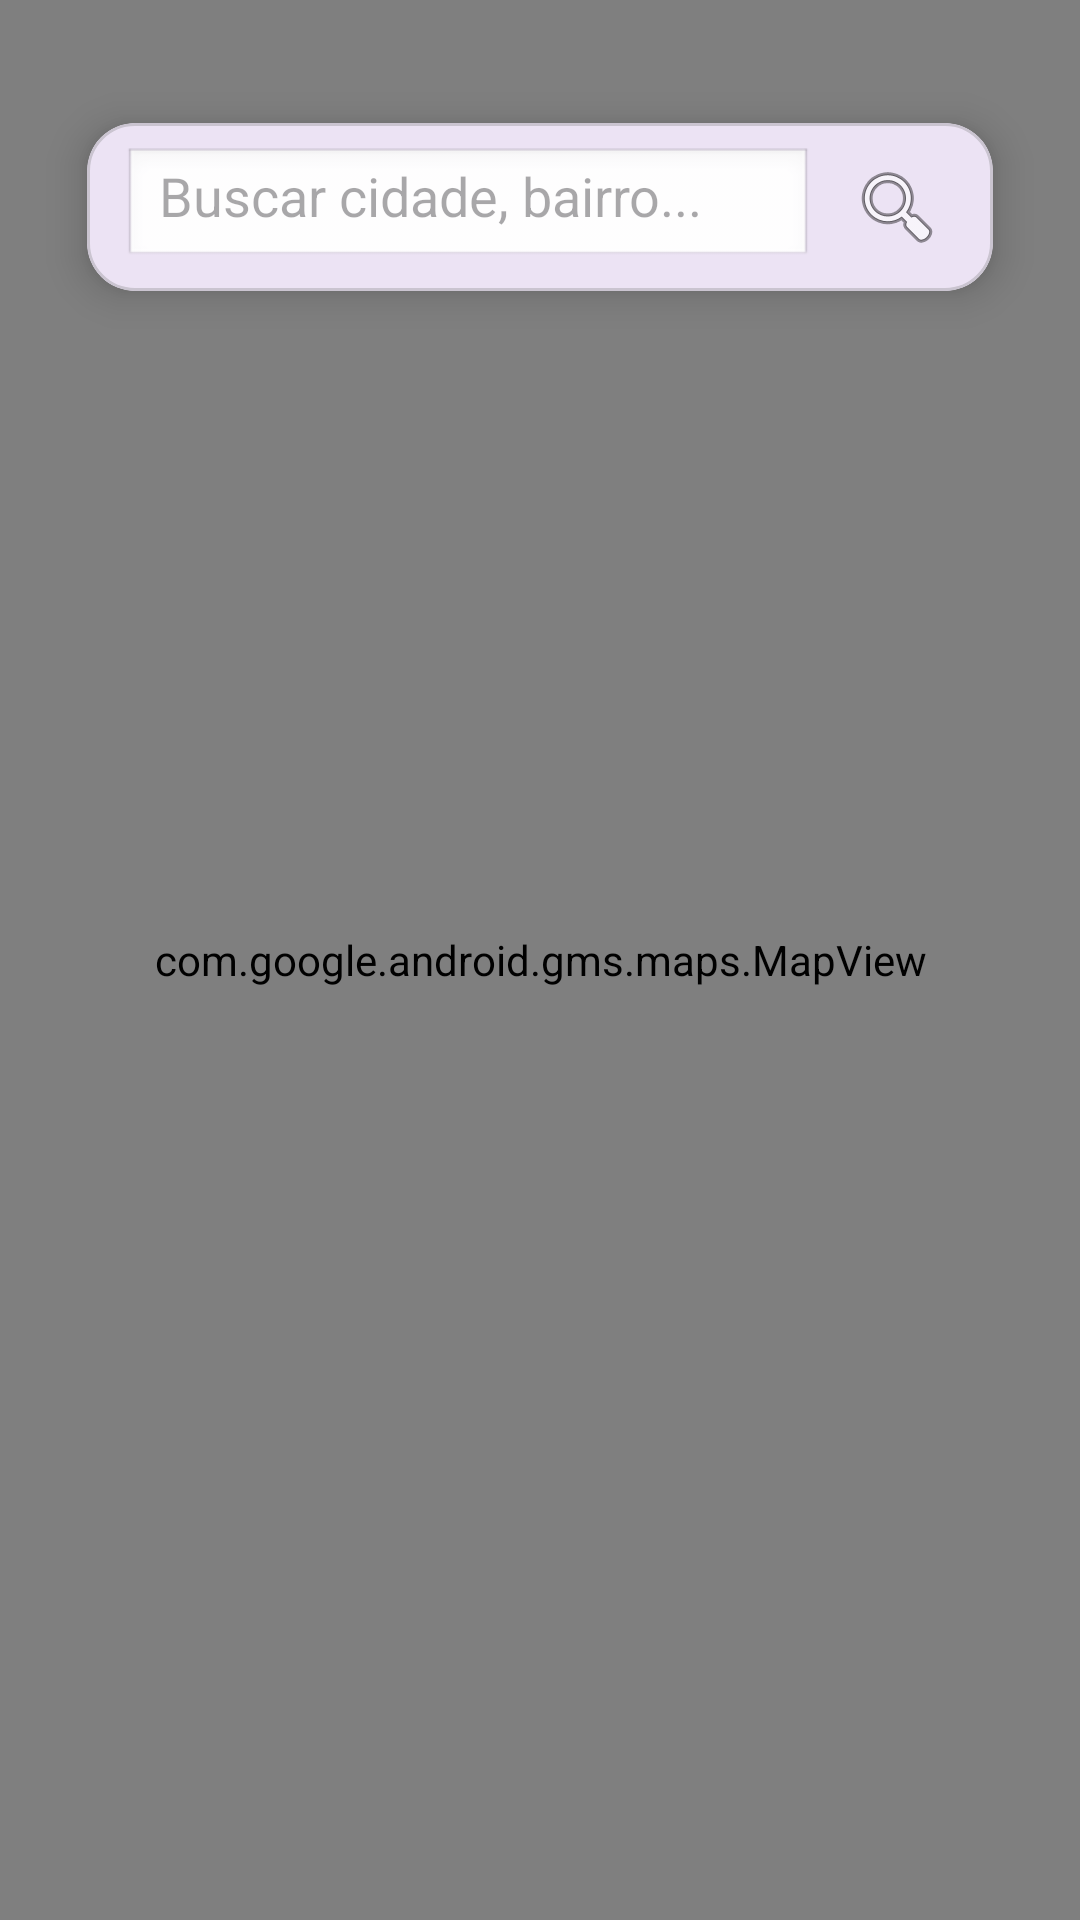

Layout XML and referenced resources for this Android screen:
<!-- AndroidManifest.xml: application theme Theme.AlimentaAcao -->
<!-- res/layout/fragment_mapa.xml -->
<?xml version="1.0" encoding="utf-8"?>
<FrameLayout xmlns:android="http://schemas.android.com/apk/res/android"
    xmlns:app="http://schemas.android.com/apk/res-auto"
    android:id="@+id/root"
    android:layout_width="match_parent"
    android:layout_height="match_parent">

    
    <com.google.android.gms.maps.MapView
        android:id="@+id/mapView"
        android:layout_width="match_parent"
        android:layout_height="match_parent" />

    
    <com.google.android.material.card.MaterialCardView
        android:id="@+id/searchContainer"
        android:layout_width="match_parent"
        android:layout_height="wrap_content"
        android:layout_marginStart="16dp"
        android:layout_marginEnd="16dp"
        android:layout_marginTop="24dp"
        android:clickable="true"
        android:focusable="true"
        app:cardElevation="8dp"
        app:cardUseCompatPadding="true"
        app:cardCornerRadius="16dp">

        <LinearLayout
            android:id="@+id/searchBar"
            android:orientation="horizontal"
            android:gravity="center_vertical"
            android:paddingStart="12dp"
            android:paddingEnd="12dp"
            android:paddingTop="8dp"
            android:paddingBottom="8dp"
            android:layout_width="match_parent"
            android:layout_height="wrap_content">

            <EditText
                android:id="@+id/etSearch"
                android:layout_width="0dp"
                android:layout_height="40dp"
                android:layout_weight="1"
                android:hint="Buscar cidade, bairro..."
                android:background="@android:drawable/edit_text"
                android:paddingStart="12dp"
                android:paddingEnd="12dp"
                android:imeOptions="actionSearch"
                android:singleLine="true"
                android:inputType="text"
                android:importantForAutofill="yes" />

            <ImageButton
                android:id="@+id/btnSearch"
                android:layout_width="40dp"
                android:layout_height="40dp"
                android:layout_marginStart="8dp"
                android:background="?attr/selectableItemBackgroundBorderless"
                app:srcCompat="@android:drawable/ic_menu_search"
                android:contentDescription="Pesquisar" />
        </LinearLayout>
    </com.google.android.material.card.MaterialCardView>

</FrameLayout>
<!-- resources referenced by this layout -->
<resources>
  <style name="Theme.AlimentaAcao" parent="Theme.Material3.DayNight.NoActionBar">
          <item name="android:statusBarColor">?attr/colorPrimaryDark</item>
      </style>
</resources>
